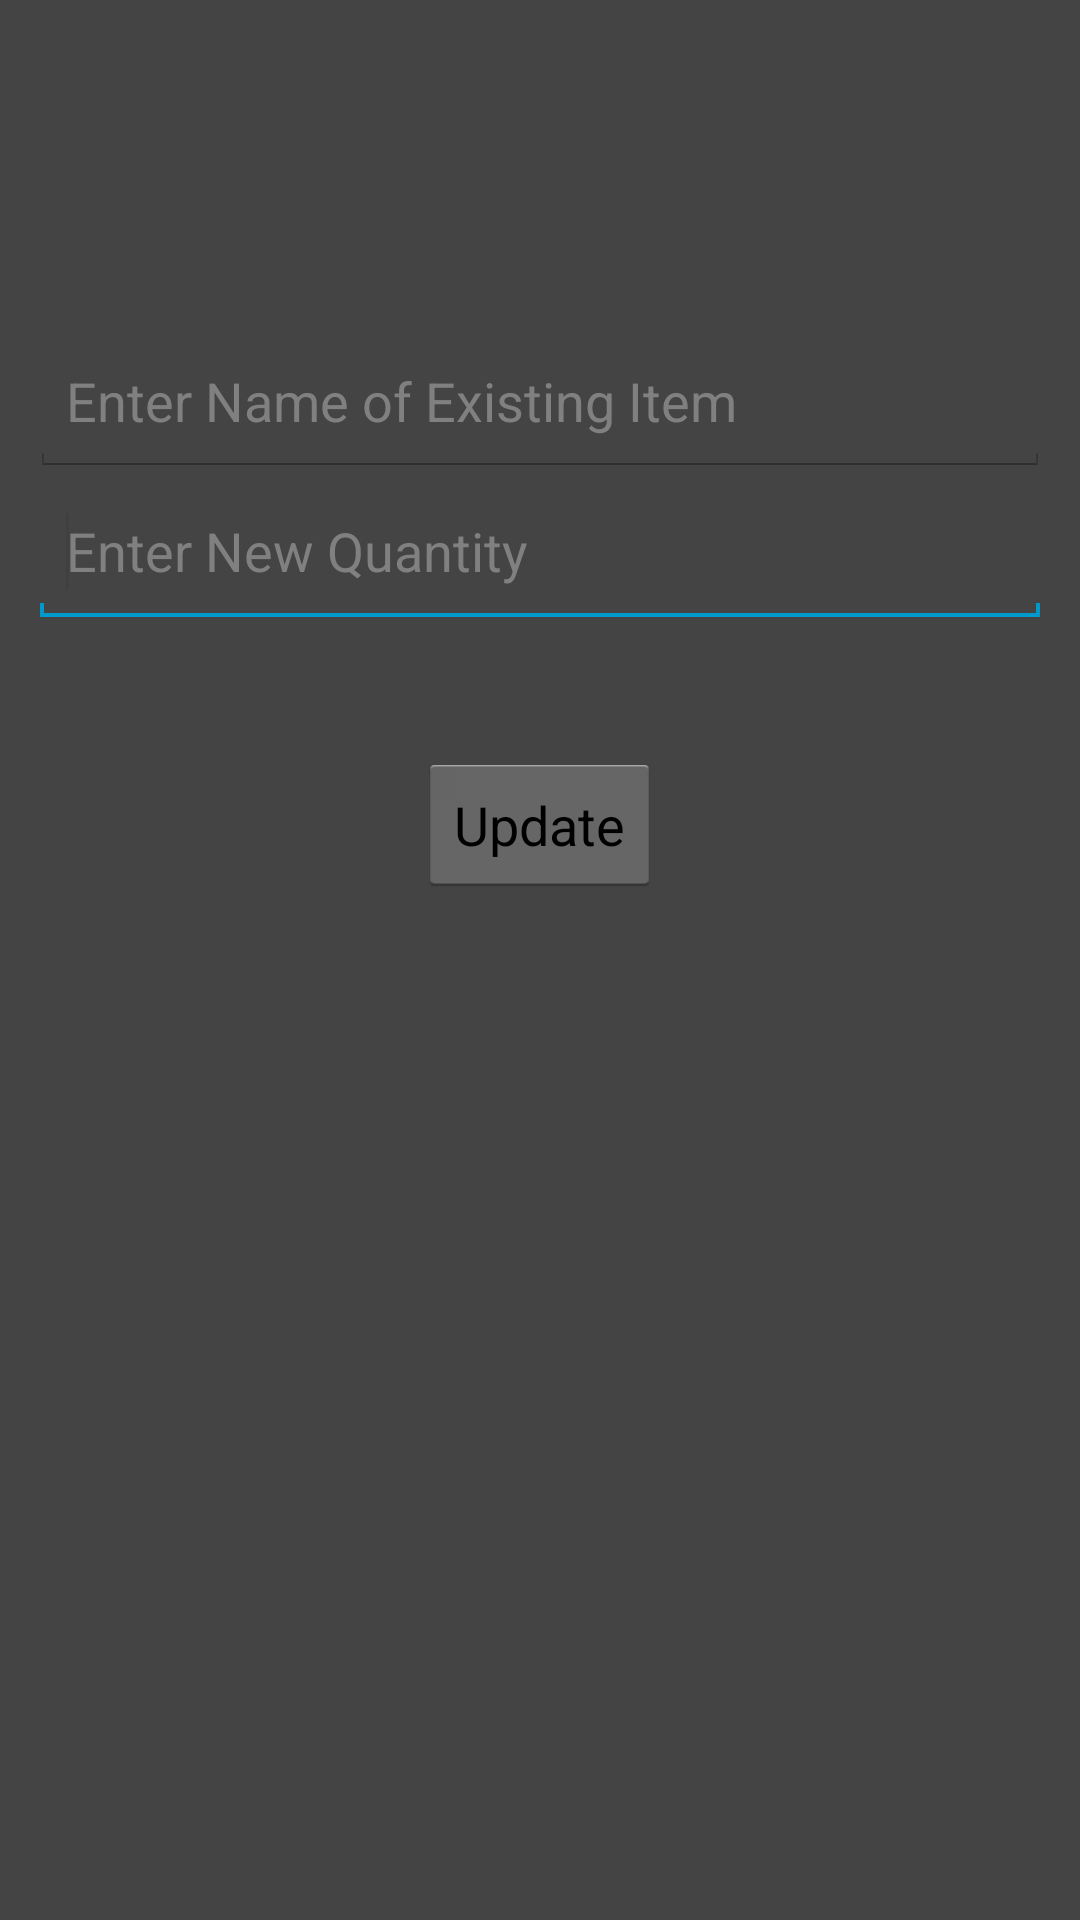

Layout XML and referenced resources for this Android screen:
<!-- AndroidManifest.xml: application theme AppTheme -->
<!-- res/layout/update_popup.xml -->
<?xml version="1.0" encoding="utf-8"?>
<RelativeLayout xmlns:android="http://schemas.android.com/apk/res/android"
    android:id="@+id/popup_element"
    android:layout_width="match_parent"
    android:layout_height="match_parent"
    android:background="#444444"
    android:orientation="horizontal"
    android:padding="10sp" >

    <EditText
        android:id="@+id/updateItemName"
        android:layout_width="fill_parent"
        android:layout_height="50dp"
        android:layout_alignParentTop="true"
        android:layout_centerHorizontal="true"
        android:layout_marginTop="99dp"
        android:ems="10"
        android:hint="@string/updateItem"
        android:inputType="textCapWords"
        android:singleLine="true" />
	
    <EditText
        android:id="@+id/updateItemAmount"
        android:layout_width="fill_parent"
        android:layout_height="50dp"
        android:layout_alignParentLeft="true"
        android:layout_below="@+id/updateItemName"
        android:ems="10"
        android:hint="@string/updateItemAmount"
        android:inputType="number"
        android:singleLine="true" >

        <requestFocus />
    </EditText>

    <Button
        android:id="@+id/updateInPopup"
        android:layout_width="wrap_content"
        android:layout_height="wrap_content"
        android:layout_below="@+id/updateItemAmount"
        android:layout_centerHorizontal="true"
        android:layout_marginTop="42dp"
        android:text="@string/Update" />

</RelativeLayout>
<!-- resources referenced by this layout -->
<resources>
  <string name="Update">Update</string>
  <string name="updateItem">Enter Name of Existing Item</string>
  <string name="updateItemAmount">Enter New Quantity</string>
  <style name="AppTheme" parent="AppBaseTheme">
          
      </style>
  <style name="AppBaseTheme" parent="android:Theme.Light">
          
      </style>
</resources>
